The GitHub repository Dy-Zhang39/image-denoise contains a labelled image folder "Merged_Dataset" with 2 categories: clean, dirty. Examples follow, each with its label.

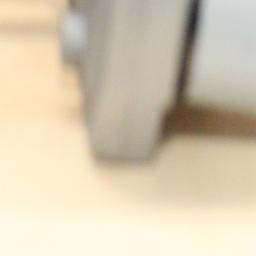
Label: dirty

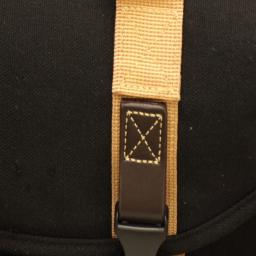
Label: clean

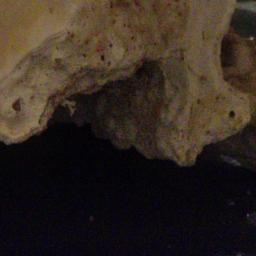
Label: dirty

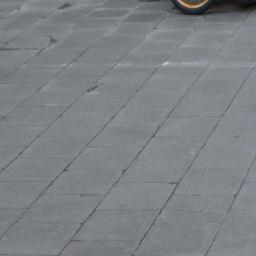
Label: clean

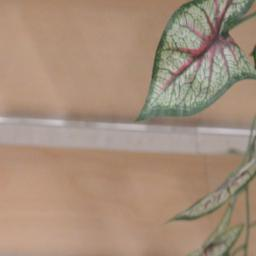
Label: dirty

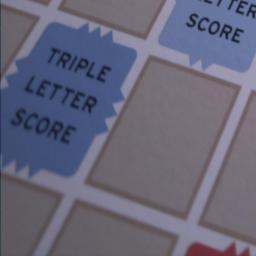
Label: clean
